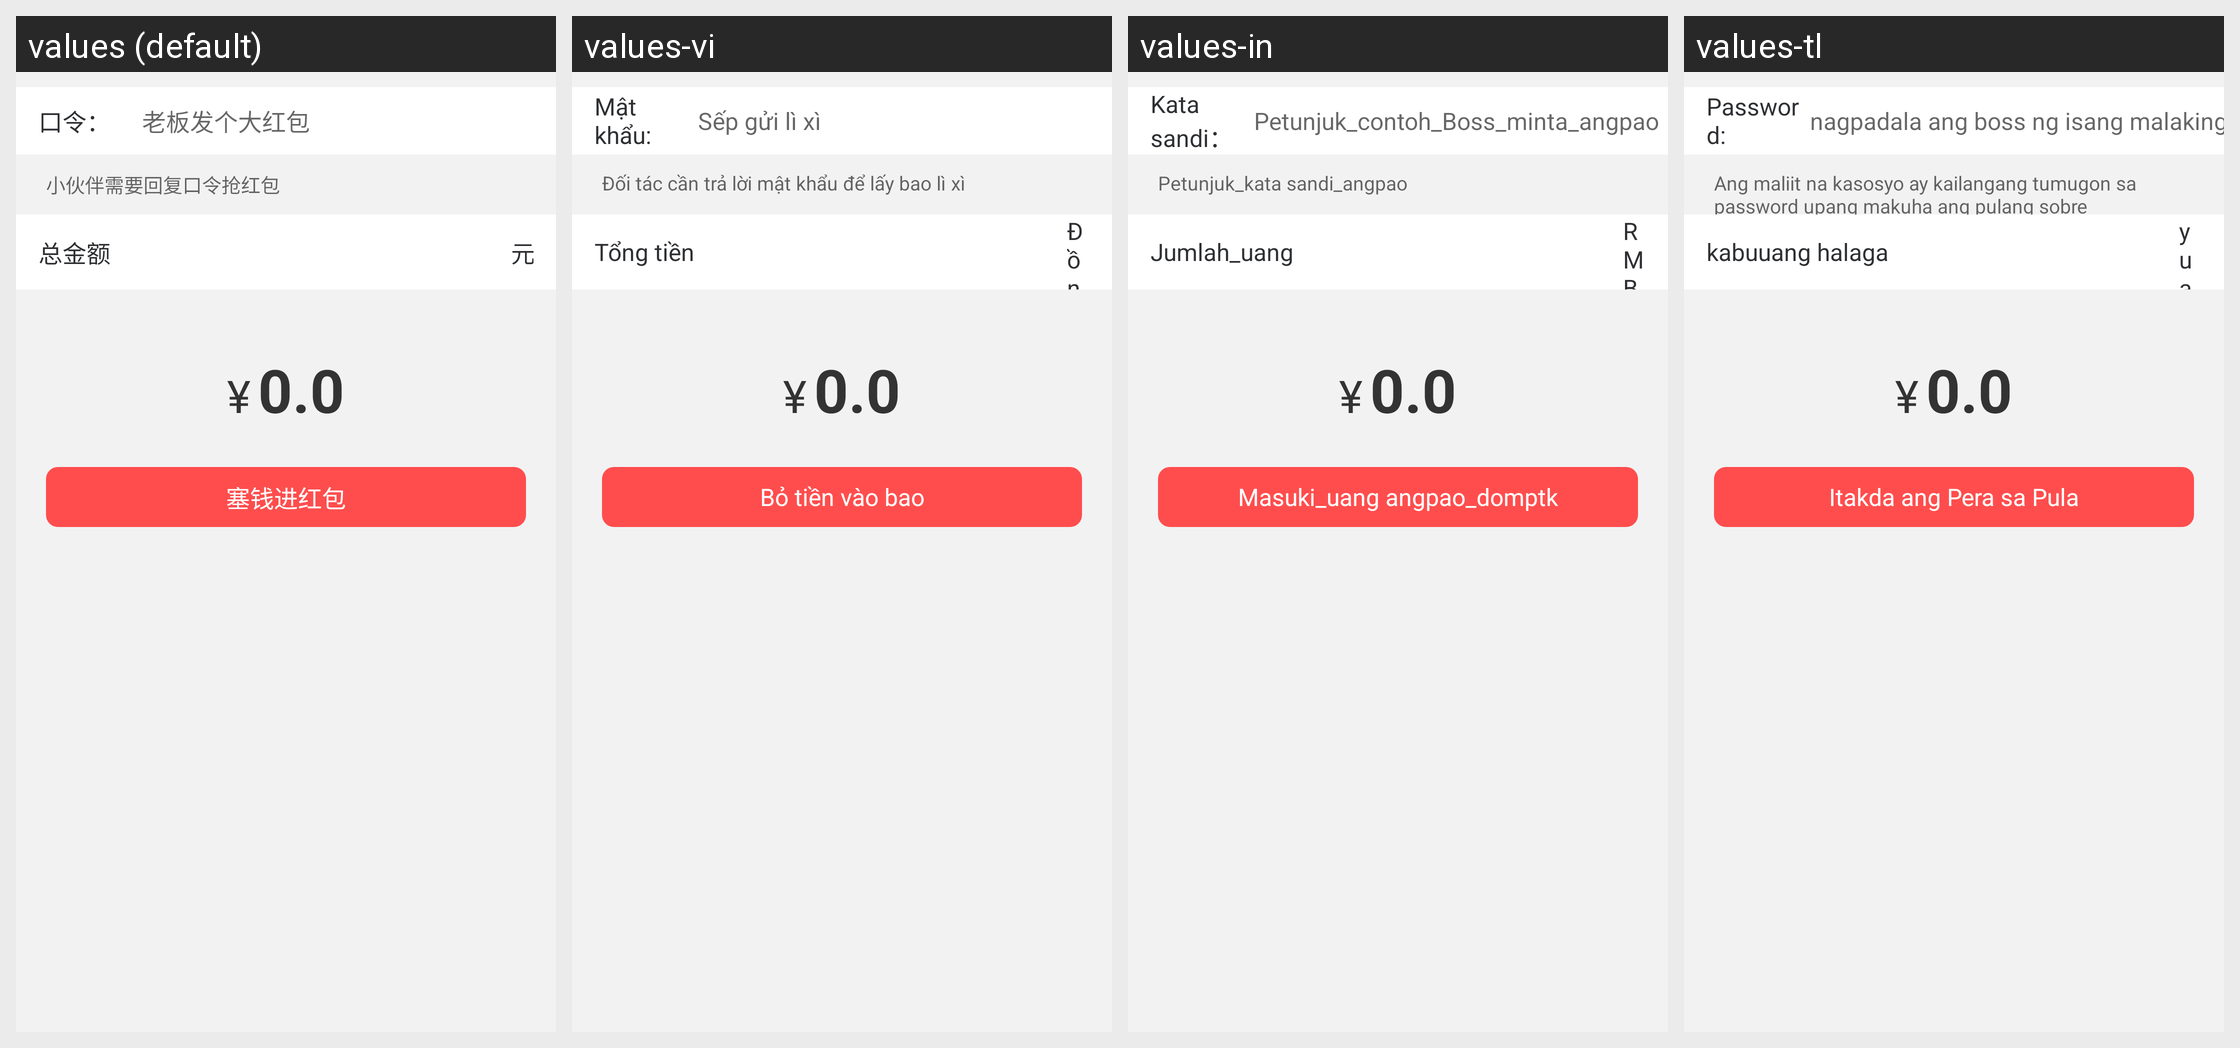

Locale-by-locale string values for the Android screen shown in this grid:
Android screen res/layout/redpacket_pager_kl.xml rendered under 4 locales, left to right: values (default), values-vi, values-in, values-tl. Device: Nexus 5 (rendered at 1080×1920; each locale shown at half size, 540×960, under a caption strip naming it); theme AppTheme.
Other locales in the repository, not shown: values-en, values-zh-rHK, values-zh-rTW.
Strings drawn on this screen, with the default value and each locale's value (text and hints the layout hard-codes, and strings that could not be matched under every locale, appear in the picture but are not listed):

message_red
  values: 口令：
  values-vi: Mật khẩu:
  values-in: Kata sandi：
  values-tl: Password:

hint_example_red_packet_key
  values: 老板发个大红包
  values-vi: Sếp gửi lì xì
  values-in: Petunjuk_contoh_Boss_minta_angpao
  values-tl: nagpadala ang boss ng isang malaking pulang sobre

hint_red_packet_key
  values: 小伙伴需要回复口令抢红包
  values-vi: Đối tác cần trả lời mật khẩu để lấy bao lì xì
  values-in: Petunjuk_kata sandi_angpao
  values-tl: Ang maliit na kasosyo ay kailangang tumugon sa password upang makuha ang pulang sobre

total_money
  values: 总金额
  values-vi: Tổng tiền
  values-in: Jumlah_uang
  values-tl: kabuuang halaga

rmb
  values: 元
  values-vi: Đồng
  values-in: RMB
  values-tl: yuan

btn_send_red_packet
  values: 塞钱进红包
  values-vi: Bỏ tiền vào bao
  values-in: Masuki_uang angpao_domptk
  values-tl: Itakda ang Pera sa Pula
